Run: headless pygame with SDL's dummy video driver; simulated clock (each Clock.tick advances the game by its frame time, no real sleeping); random seed 0; keys injected as events and as key.get_pressed() state; no mouse input.
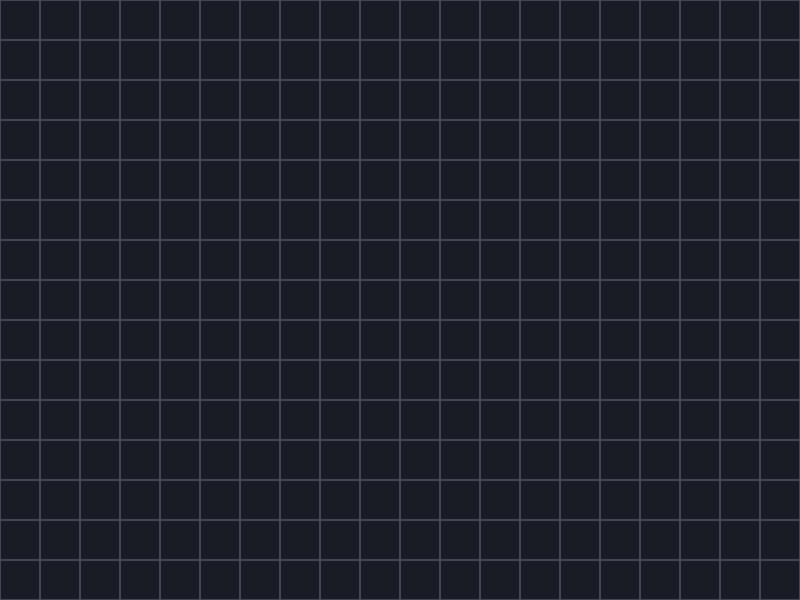
Frame 1 of 4 · flips 1–60 · no input
Frame 2 of 4 · flips 61–180 · tapped SPACE, RETURN · held RIGHT (→), D · screen unchanged from frame 1, image omitted
Frame 3 of 4 · flips 181–300 · held DOWN (↓), S · screen unchanged from frame 2, image omitted
Frame 4 of 4 · flips 301–420 · held LEFT (←), A, UP (↑), W · screen unchanged from frame 3, image omitted

The pygame program that drew these frames:

import pygame

pygame.init()

w = 800
h = 600
cell_s = 40

screen = pygame.display.set_mode((w, h))
pygame.display.set_caption("RouteLab: Grid Example")
clock = pygame.time.Clock()
framerate=60
running=True

while running:
    for even in pygame.event.get():
        if even.type == pygame.QUIT:
            running = False
    
    screen.fill((25, 28, 36))

    for x in range(0, w, cell_s):
        for y in range(0, h, cell_s):
            rect = pygame.Rect(x, y,  cell_s, cell_s)
            pygame.draw.rect(screen, (65, 72, 85), rect, 1)

    pygame.display.flip()
    
    clock.tick(framerate)

pygame.quit()

    
